Image classification data set "images" (zzl-OUC/ros2-yolo-object-detection on GitHub). Class labels (2): mouse, phone.

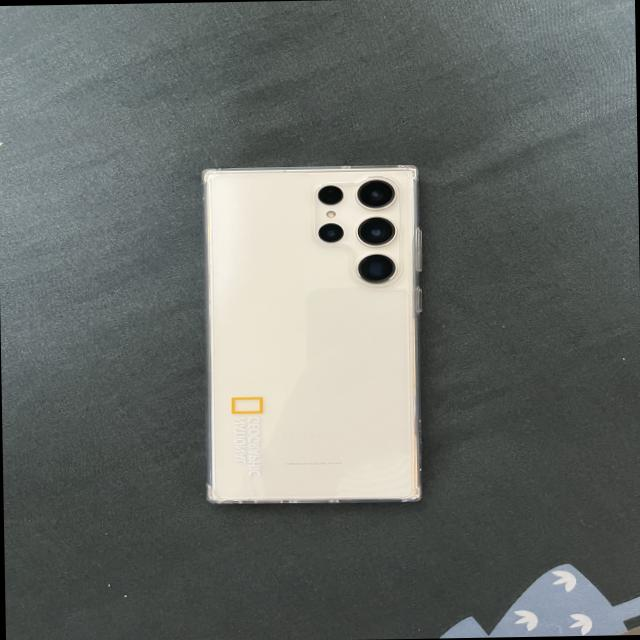
Label: phone

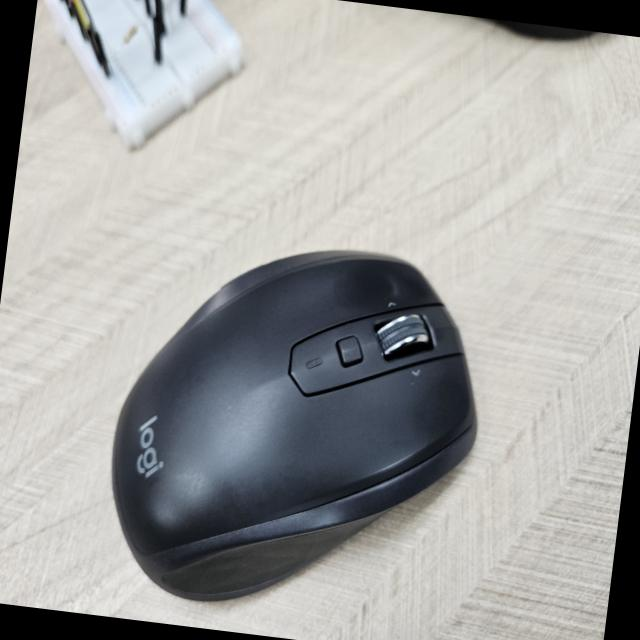
Label: mouse

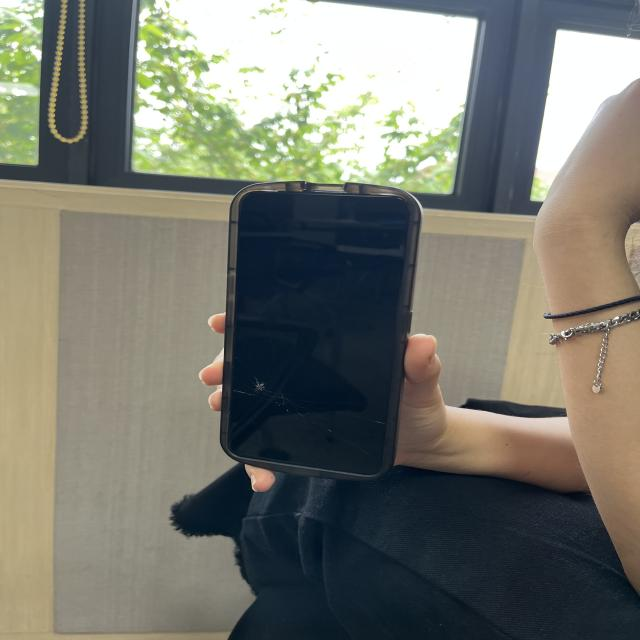
Label: phone

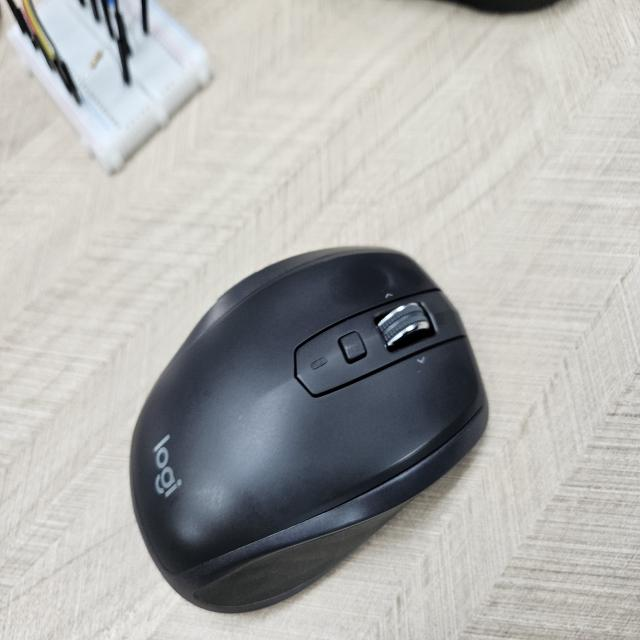
Label: mouse
